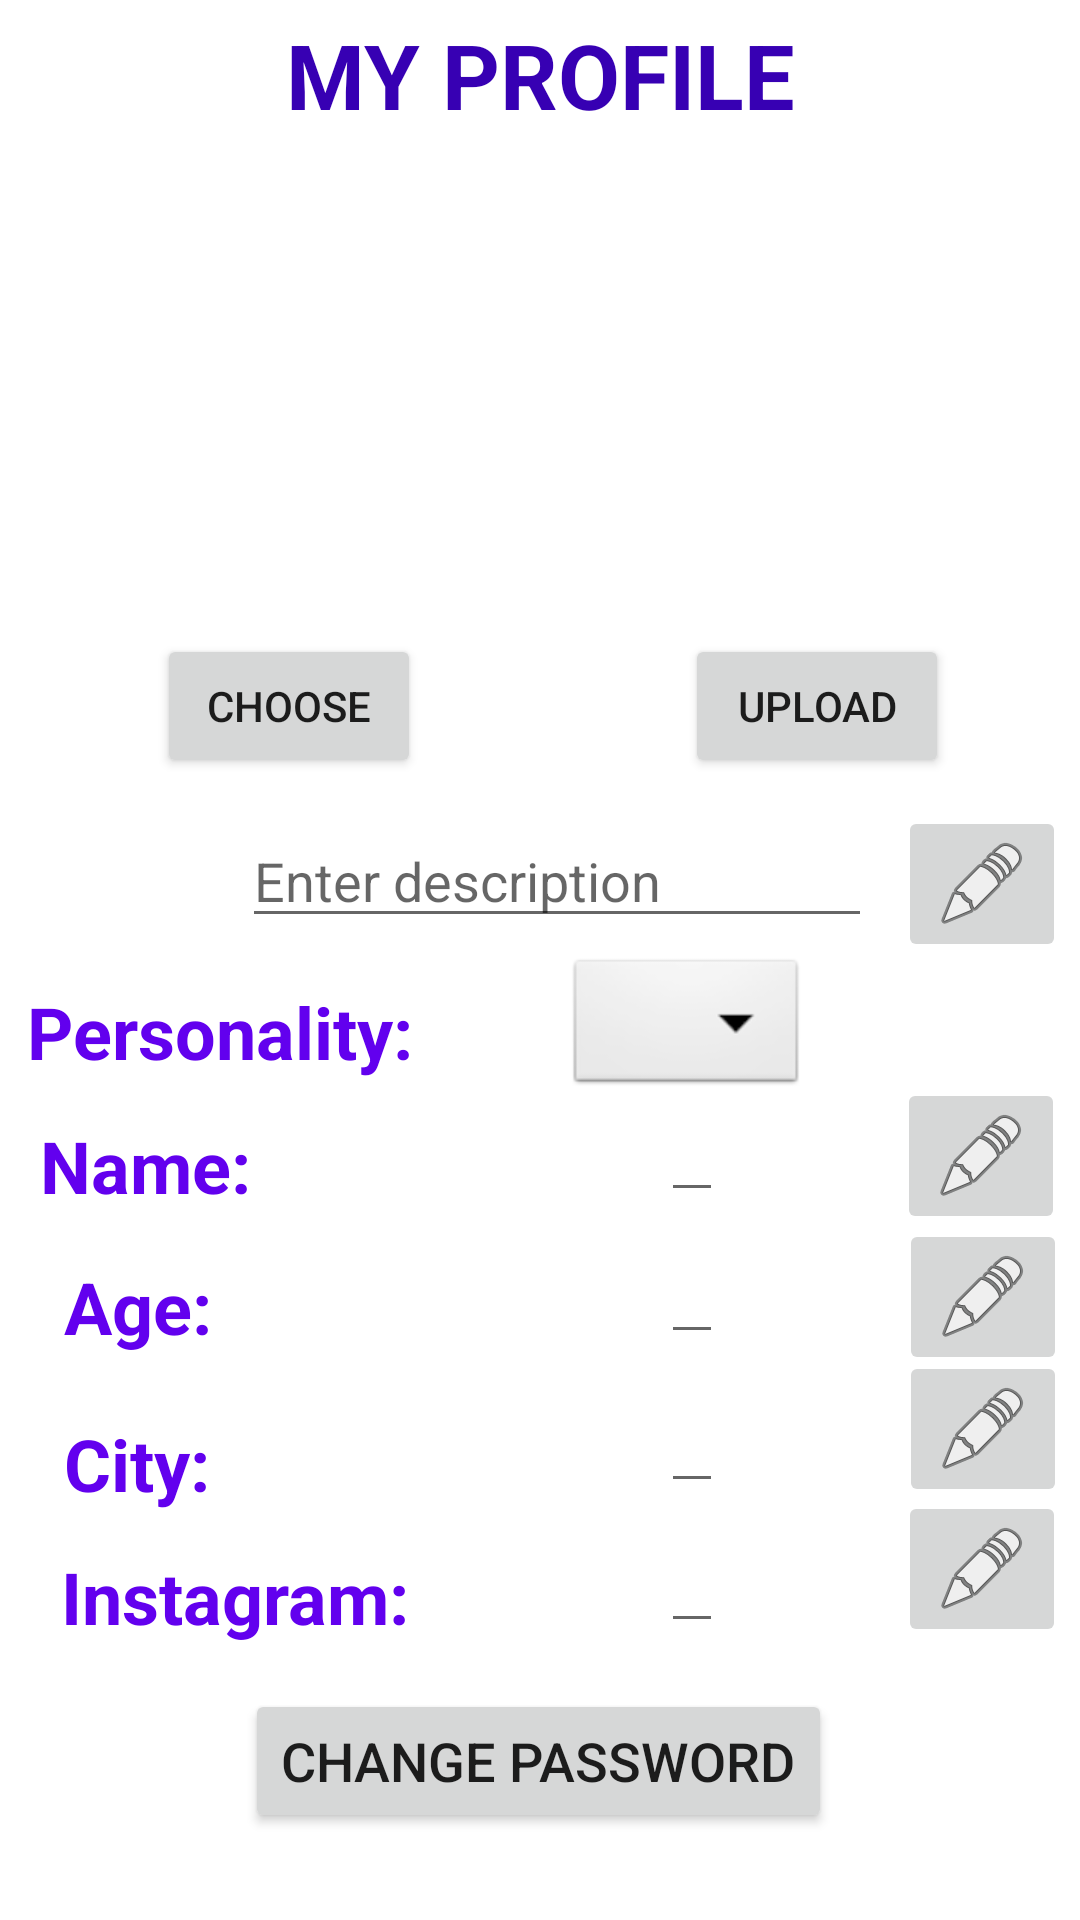

Reconstruct the res/layout file that produces this screen, plus the resources it refers to.
<!-- AndroidManifest.xml: application theme Theme.InstantBFF -->
<!-- res/layout/activity_myprofile.xml -->
<?xml version="1.0" encoding="utf-8"?>
<androidx.constraintlayout.widget.ConstraintLayout xmlns:android="http://schemas.android.com/apk/res/android"
    xmlns:app="http://schemas.android.com/apk/res-auto"
    xmlns:tools="http://schemas.android.com/tools"
    android:layout_width="match_parent"
    android:layout_height="match_parent">

    <ImageButton
        android:id="@+id/edit_description_myProfile"
        android:layout_width="wrap_content"
        android:layout_height="wrap_content"
        app:layout_constraintBottom_toBottomOf="parent"
        app:layout_constraintEnd_toEndOf="parent"
        app:layout_constraintHorizontal_bias="0.985"
        app:layout_constraintStart_toStartOf="parent"
        app:layout_constraintTop_toTopOf="parent"
        app:layout_constraintVertical_bias="0.457"
        app:srcCompat="@android:drawable/ic_menu_edit" />

    <EditText
        android:id="@+id/nameText_myProfile"
        android:layout_width="wrap_content"
        android:layout_height="wrap_content"
        android:inputType="text"
        app:layout_constraintBottom_toBottomOf="parent"
        app:layout_constraintEnd_toEndOf="parent"
        app:layout_constraintHorizontal_bias="0.649"
        app:layout_constraintStart_toStartOf="parent"
        app:layout_constraintTop_toTopOf="parent"
        app:layout_constraintVertical_bias="0.606" />

    <TextView
        android:id="@+id/city_myProfile"
        android:layout_width="wrap_content"
        android:layout_height="wrap_content"
        android:text="City: "
        android:textColor="@color/purple_500"
        android:textSize="24sp"
        android:textStyle="bold"
        app:layout_constraintBottom_toBottomOf="parent"
        app:layout_constraintEnd_toEndOf="parent"
        app:layout_constraintHorizontal_bias="0.07"
        app:layout_constraintStart_toStartOf="parent"
        app:layout_constraintTop_toTopOf="parent"
        app:layout_constraintVertical_bias="0.776" />

    <TextView
        android:id="@+id/age_myProfile"
        android:layout_width="wrap_content"
        android:layout_height="wrap_content"
        android:text="Age: "
        android:textColor="@color/purple_500"
        android:textSize="24sp"
        android:textStyle="bold"
        app:layout_constraintBottom_toBottomOf="parent"
        app:layout_constraintEnd_toEndOf="parent"
        app:layout_constraintHorizontal_bias="0.07"
        app:layout_constraintStart_toStartOf="parent"
        app:layout_constraintTop_toTopOf="parent"
        app:layout_constraintVertical_bias="0.69" />

    <TextView
        android:id="@+id/instagram_myProfile"
        android:layout_width="wrap_content"
        android:layout_height="wrap_content"
        android:text="Instagram: "
        android:textColor="@color/purple_500"
        android:textSize="24sp"
        android:textStyle="bold"
        app:layout_constraintBottom_toBottomOf="parent"
        app:layout_constraintEnd_toEndOf="parent"
        app:layout_constraintHorizontal_bias="0.086"
        app:layout_constraintStart_toStartOf="parent"
        app:layout_constraintTop_toTopOf="parent"
        app:layout_constraintVertical_bias="0.849" />

    <TextView
        android:id="@+id/name_myProfile"
        android:layout_width="wrap_content"
        android:layout_height="wrap_content"
        android:text="Name: "
        android:textColor="@color/purple_500"
        android:textSize="24sp"
        android:textStyle="bold"
        app:layout_constraintBottom_toBottomOf="parent"
        app:layout_constraintEnd_toEndOf="parent"
        app:layout_constraintHorizontal_bias="0.047"
        app:layout_constraintStart_toStartOf="parent"
        app:layout_constraintTop_toTopOf="parent"
        app:layout_constraintVertical_bias="0.613" />

    <EditText
        android:id="@+id/ageText_myProfile"
        android:layout_width="wrap_content"
        android:layout_height="wrap_content"
        android:inputType="text"
        app:layout_constraintBottom_toBottomOf="parent"
        app:layout_constraintEnd_toEndOf="parent"
        app:layout_constraintHorizontal_bias="0.649"
        app:layout_constraintStart_toStartOf="parent"
        app:layout_constraintTop_toTopOf="parent"
        app:layout_constraintVertical_bias="0.685" />

    <EditText
        android:id="@+id/cityText_myProfile"
        android:layout_width="wrap_content"
        android:layout_height="wrap_content"
        android:inputType="text"
        app:layout_constraintBottom_toBottomOf="parent"
        app:layout_constraintEnd_toEndOf="parent"
        app:layout_constraintHorizontal_bias="0.649"
        app:layout_constraintStart_toStartOf="parent"
        app:layout_constraintTop_toTopOf="parent"
        app:layout_constraintVertical_bias="0.768" />

    <EditText
        android:id="@+id/instagramText_myProfile"
        android:layout_width="wrap_content"
        android:layout_height="wrap_content"
        android:inputType="text"
        app:layout_constraintBottom_toBottomOf="parent"
        app:layout_constraintEnd_toEndOf="parent"
        app:layout_constraintHorizontal_bias="0.649"
        app:layout_constraintStart_toStartOf="parent"
        app:layout_constraintTop_toTopOf="parent"
        app:layout_constraintVertical_bias="0.846" />

    <ImageButton
        android:id="@+id/edit_name_myProfile"
        android:layout_width="wrap_content"
        android:layout_height="wrap_content"
        app:layout_constraintBottom_toBottomOf="parent"
        app:layout_constraintEnd_toEndOf="parent"
        app:layout_constraintHorizontal_bias="0.977"
        app:layout_constraintStart_toEndOf="@+id/name_myProfile"
        app:layout_constraintTop_toTopOf="parent"
        app:layout_constraintVertical_bias="0.611"
        app:srcCompat="@android:drawable/ic_menu_edit" />

    <ImageButton
        android:id="@+id/edit_age_myProfile"
        android:layout_width="wrap_content"
        android:layout_height="wrap_content"
        app:layout_constraintBottom_toBottomOf="parent"
        app:layout_constraintEnd_toEndOf="parent"
        app:layout_constraintHorizontal_bias="0.981"
        app:layout_constraintStart_toEndOf="@+id/age_myProfile"
        app:layout_constraintTop_toTopOf="parent"
        app:layout_constraintVertical_bias="0.691"
        app:srcCompat="@android:drawable/ic_menu_edit" />

    <ImageButton
        android:id="@+id/edit_city_myProfile"
        android:layout_width="wrap_content"
        android:layout_height="wrap_content"
        app:layout_constraintBottom_toBottomOf="parent"
        app:layout_constraintEnd_toEndOf="parent"
        app:layout_constraintHorizontal_bias="0.981"
        app:layout_constraintStart_toEndOf="@+id/city_myProfile"
        app:layout_constraintTop_toTopOf="parent"
        app:layout_constraintVertical_bias="0.766"
        app:srcCompat="@android:drawable/ic_menu_edit" />

    <ImageButton
        android:id="@+id/edit_instagram_myProfile"
        android:layout_width="wrap_content"
        android:layout_height="wrap_content"
        app:layout_constraintBottom_toBottomOf="parent"
        app:layout_constraintEnd_toEndOf="parent"
        app:layout_constraintHorizontal_bias="0.971"
        app:layout_constraintStart_toEndOf="@+id/instagram_myProfile"
        app:layout_constraintTop_toTopOf="parent"
        app:layout_constraintVertical_bias="0.845"
        app:srcCompat="@android:drawable/ic_menu_edit" />

    <TextView
        android:id="@+id/myProfile_textView"
        android:layout_width="wrap_content"
        android:layout_height="wrap_content"
        android:text="MY PROFILE"
        android:textColor="@color/purple_700"
        android:textSize="30sp"
        android:textStyle="bold"
        app:layout_constraintBottom_toBottomOf="parent"
        app:layout_constraintEnd_toEndOf="parent"
        app:layout_constraintHorizontal_bias="0.5"
        app:layout_constraintStart_toStartOf="parent"
        app:layout_constraintTop_toTopOf="parent"
        app:layout_constraintVertical_bias="0.008" />

    <Button
        android:id="@+id/changePassword_button"
        android:layout_width="wrap_content"
        android:layout_height="wrap_content"
        android:text="CHANGE PASSWORD"
        android:textSize="18sp"
        app:layout_constraintBottom_toBottomOf="parent"
        app:layout_constraintEnd_toEndOf="parent"
        app:layout_constraintHorizontal_bias="0.497"
        app:layout_constraintStart_toStartOf="parent"
        app:layout_constraintTop_toTopOf="parent"
        app:layout_constraintVertical_bias="0.951" />

    <EditText
        android:id="@+id/description_myprofile"
        android:layout_width="wrap_content"
        android:layout_height="wrap_content"
        android:ems="10"
        android:hint="Enter description"
        android:inputType="textPersonName"
        app:layout_constraintBottom_toBottomOf="parent"
        app:layout_constraintEnd_toEndOf="parent"
        app:layout_constraintHorizontal_bias="0.537"
        app:layout_constraintStart_toStartOf="parent"
        app:layout_constraintTop_toTopOf="parent"
        app:layout_constraintVertical_bias="0.453" />

    <TextView
        android:id="@+id/textView2"
        android:layout_width="wrap_content"
        android:layout_height="wrap_content"
        android:text="Personality:"
        android:textColor="@color/purple_500"
        android:textSize="24sp"
        android:textStyle="bold"
        app:layout_constraintBottom_toBottomOf="parent"
        app:layout_constraintEnd_toEndOf="parent"
        app:layout_constraintHorizontal_bias="0.039"
        app:layout_constraintStart_toStartOf="parent"
        app:layout_constraintTop_toTopOf="parent"
        app:layout_constraintVertical_bias="0.539" />

    <Spinner
        android:id="@+id/spinner_myprofile"
        android:layout_width="wrap_content"
        android:layout_height="wrap_content"
        android:background="@android:drawable/btn_dropdown"
        android:spinnerMode="dropdown"
        app:layout_constraintBottom_toBottomOf="parent"
        app:layout_constraintEnd_toEndOf="parent"
        app:layout_constraintHorizontal_bias="0.676"
        app:layout_constraintStart_toStartOf="parent"
        app:layout_constraintTop_toTopOf="parent"
        app:layout_constraintVertical_bias="0.538" />

    <Button
        android:id="@+id/btnChoose"
        android:layout_width="wrap_content"
        android:layout_height="wrap_content"
        android:layout_weight="1"
        android:text="Choose"
        app:layout_constraintBottom_toBottomOf="parent"
        app:layout_constraintEnd_toEndOf="parent"
        app:layout_constraintHorizontal_bias="0.193"
        app:layout_constraintStart_toStartOf="parent"
        app:layout_constraintTop_toTopOf="parent"
        app:layout_constraintVertical_bias="0.357" />

    <Button
        android:id="@+id/btnUpload"
        android:layout_width="wrap_content"
        android:layout_height="wrap_content"
        android:layout_weight="1"
        android:text="Upload"
        app:layout_constraintBottom_toBottomOf="parent"
        app:layout_constraintEnd_toEndOf="parent"
        app:layout_constraintHorizontal_bias="0.839"
        app:layout_constraintStart_toStartOf="parent"
        app:layout_constraintTop_toTopOf="parent"
        app:layout_constraintVertical_bias="0.357" />

    <ImageView
        android:id="@+id/imgView"
        android:layout_width="150dp"
        android:layout_height="150dp"
        app:layout_constraintBottom_toBottomOf="parent"
        app:layout_constraintEnd_toEndOf="parent"
        app:layout_constraintHorizontal_bias="0.498"
        app:layout_constraintStart_toStartOf="parent"
        app:layout_constraintTop_toTopOf="parent"
        app:layout_constraintVertical_bias="0.11"
        tools:srcCompat="@tools:sample/avatars" />

</androidx.constraintlayout.widget.ConstraintLayout>
<!-- resources referenced by this layout -->
<resources>
  <style name="Theme.InstantBFF" parent="Theme.MaterialComponents.DayNight.DarkActionBar">
          
          <item name="colorPrimary">@color/purple_500</item>
          <item name="colorPrimaryVariant">@color/purple_700</item>
          <item name="colorOnPrimary">@color/white</item>
          
          <item name="colorSecondary">@color/teal_200</item>
          <item name="colorSecondaryVariant">@color/teal_700</item>
          <item name="colorOnSecondary">@color/black</item>
          
          <item name="android:statusBarColor" tools:targetApi="l">?attr/colorPrimaryVariant</item>
          
      </style>
  <!-- not gathered from this repository: default colours our renderer supplied (Android Studio template values) -->
  <color name="purple_500">#FF6200EE</color>
  <color name="purple_700">#FF3700B3</color>
  <color name="teal_200">#FF03DAC5</color>
  <color name="teal_700">#FF018786</color>
  <color name="black">#FF000000</color>
  <color name="white">#FFFFFFFF</color>
</resources>
